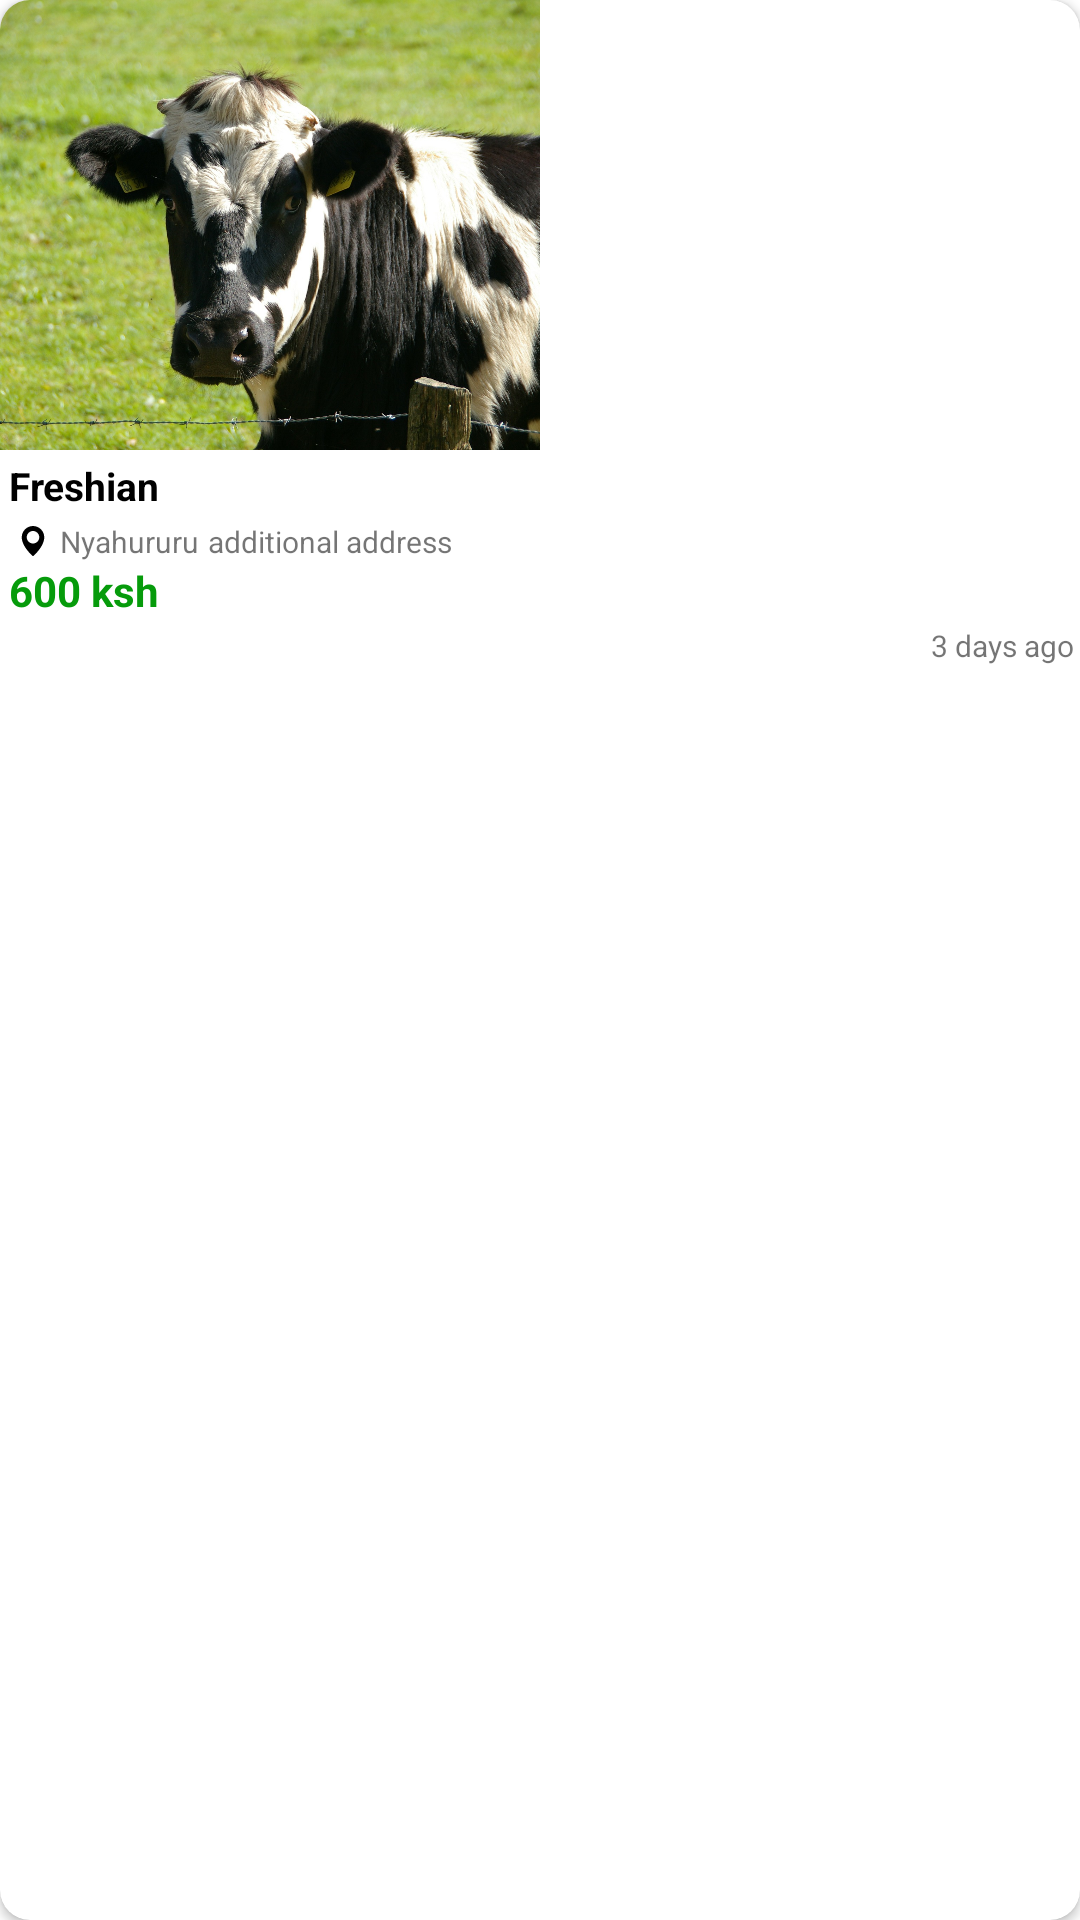

Write the Android layout XML for this screen, with the resource values it uses.
<!-- AndroidManifest.xml: application theme Theme.Agrimo -->
<!-- res/layout/products_list.xml -->
<?xml version="1.0" encoding="utf-8"?>
<androidx.cardview.widget.CardView
    android:foreground="?selectableItemBackground"
    android:id="@+id/itemCardView"
    xmlns:android="http://schemas.android.com/apk/res/android"
    xmlns:tools="http://schemas.android.com/tools"
    android:layout_width="wrap_content"
    android:layout_height="wrap_content"
    android:layout_margin="5dp"
    app:cardCornerRadius="10dp"


    xmlns:app="http://schemas.android.com/apk/res-auto">

    <LinearLayout
        android:layout_width="match_parent"
        android:layout_height="wrap_content"
        android:orientation="vertical"
        android:paddingBottom="5dp"
        >

        <ImageView
            android:src="@drawable/cow_img"
            android:scaleType="centerCrop"
            android:id="@+id/ivProductImage"
            android:layout_width="180dp"
            android:layout_height="150dp"

            />

        <TextView
            android:id="@+id/tvProductTitle"
            android:layout_width="match_parent"
            android:layout_height="wrap_content"
            android:padding="3dp"
            android:text="Freshian"
            android:textColor="@color/black"
            android:textSize="13sp"
            android:textStyle="bold"
            />

<LinearLayout
    android:paddingStart="3dp"
    android:orientation="horizontal"
    android:layout_width="match_parent"
    android:layout_height="wrap_content">
    <TextView
        android:drawablePadding="4dp"
        android:textSize="10sp"
        android:id="@+id/tvProductLocation"
        android:layout_width="wrap_content"
        android:layout_height="wrap_content"
        android:text="Nyahururu"
        android:layout_marginStart="3dp"
        app:drawableStartCompat="@drawable/ic_location_pin" />

    <TextView
        android:id="@+id/productAdditionalAddress"
        android:layout_marginStart="3dp"
        android:textSize="10sp"
        android:text="additional address"
        android:layout_width="wrap_content"
        android:layout_height="wrap_content"/>


</LinearLayout>



        <TextView
            android:paddingStart="3dp"
            android:id="@+id/tvProductCurrency"
            android:layout_width="wrap_content"
            android:layout_height="wrap_content"
            android:text="600 ksh"
            android:textColor="@color/green"
            android:textSize="14sp"
            android:textStyle="bold"
            />
        <TextView
            android:textSize="10sp"
            android:id="@+id/tvProductTime"
            android:layout_width="wrap_content"
            android:layout_height="wrap_content"
            android:padding="2dp"
            android:layout_gravity="end"
            android:gravity="bottom"
            android:text="3 days ago"
            />




    </LinearLayout>


</androidx.cardview.widget.CardView>
<!-- resources referenced by this layout -->
<resources>
  <color name="black">#FF000000</color>
  <color name="green">#069B0B</color>
  <!-- drawable cow_img: jpg bitmap (drawable, 567081 bytes) -->
  <!-- drawable ic_location_pin (drawable) -->
  <vector android:height="10dp" android:viewportHeight="24"
      android:viewportWidth="24" android:width="10dp" xmlns:android="http://schemas.android.com/apk/res/android">
      <path android:fillColor="#FF000000" android:pathData="m12,0c-4.962,0 -9,4.066 -9,9.065 0,7.103 8.154,14.437 8.501,14.745 0.143,0.127 0.321,0.19 0.499,0.19s0.356,-0.063 0.499,-0.189c0.347,-0.309 8.501,-7.643 8.501,-14.746 0,-4.999 -4.038,-9.065 -9,-9.065zM12,14c-2.757,0 -5,-2.243 -5,-5s2.243,-5 5,-5 5,2.243 5,5 -2.243,5 -5,5z"/>
  </vector>
  <style name="Theme.Agrimo" parent="Theme.MaterialComponents.DayNight.NoActionBar">
          
          <item name="colorPrimary">@color/purple_500</item>
          <item name="colorPrimaryVariant">@color/green</item>
          <item name="colorOnPrimary">@color/white</item>
          
          <item name="colorSecondary">@color/teal_200</item>
          <item name="colorSecondaryVariant">@color/teal_700</item>
          <item name="colorOnSecondary">@color/black</item>
          
          <item name="android:statusBarColor" tools:targetApi="l">?attr/colorPrimaryVariant</item>
          
          <item name="actionBarSize">36dip</item>
  
      </style>
  <color name="purple_500">#FF6200EE</color>
  <color name="white">#FFFFFFFF</color>
  <color name="teal_200">#FF03DAC5</color>
  <color name="teal_700">#FF018786</color>
</resources>
